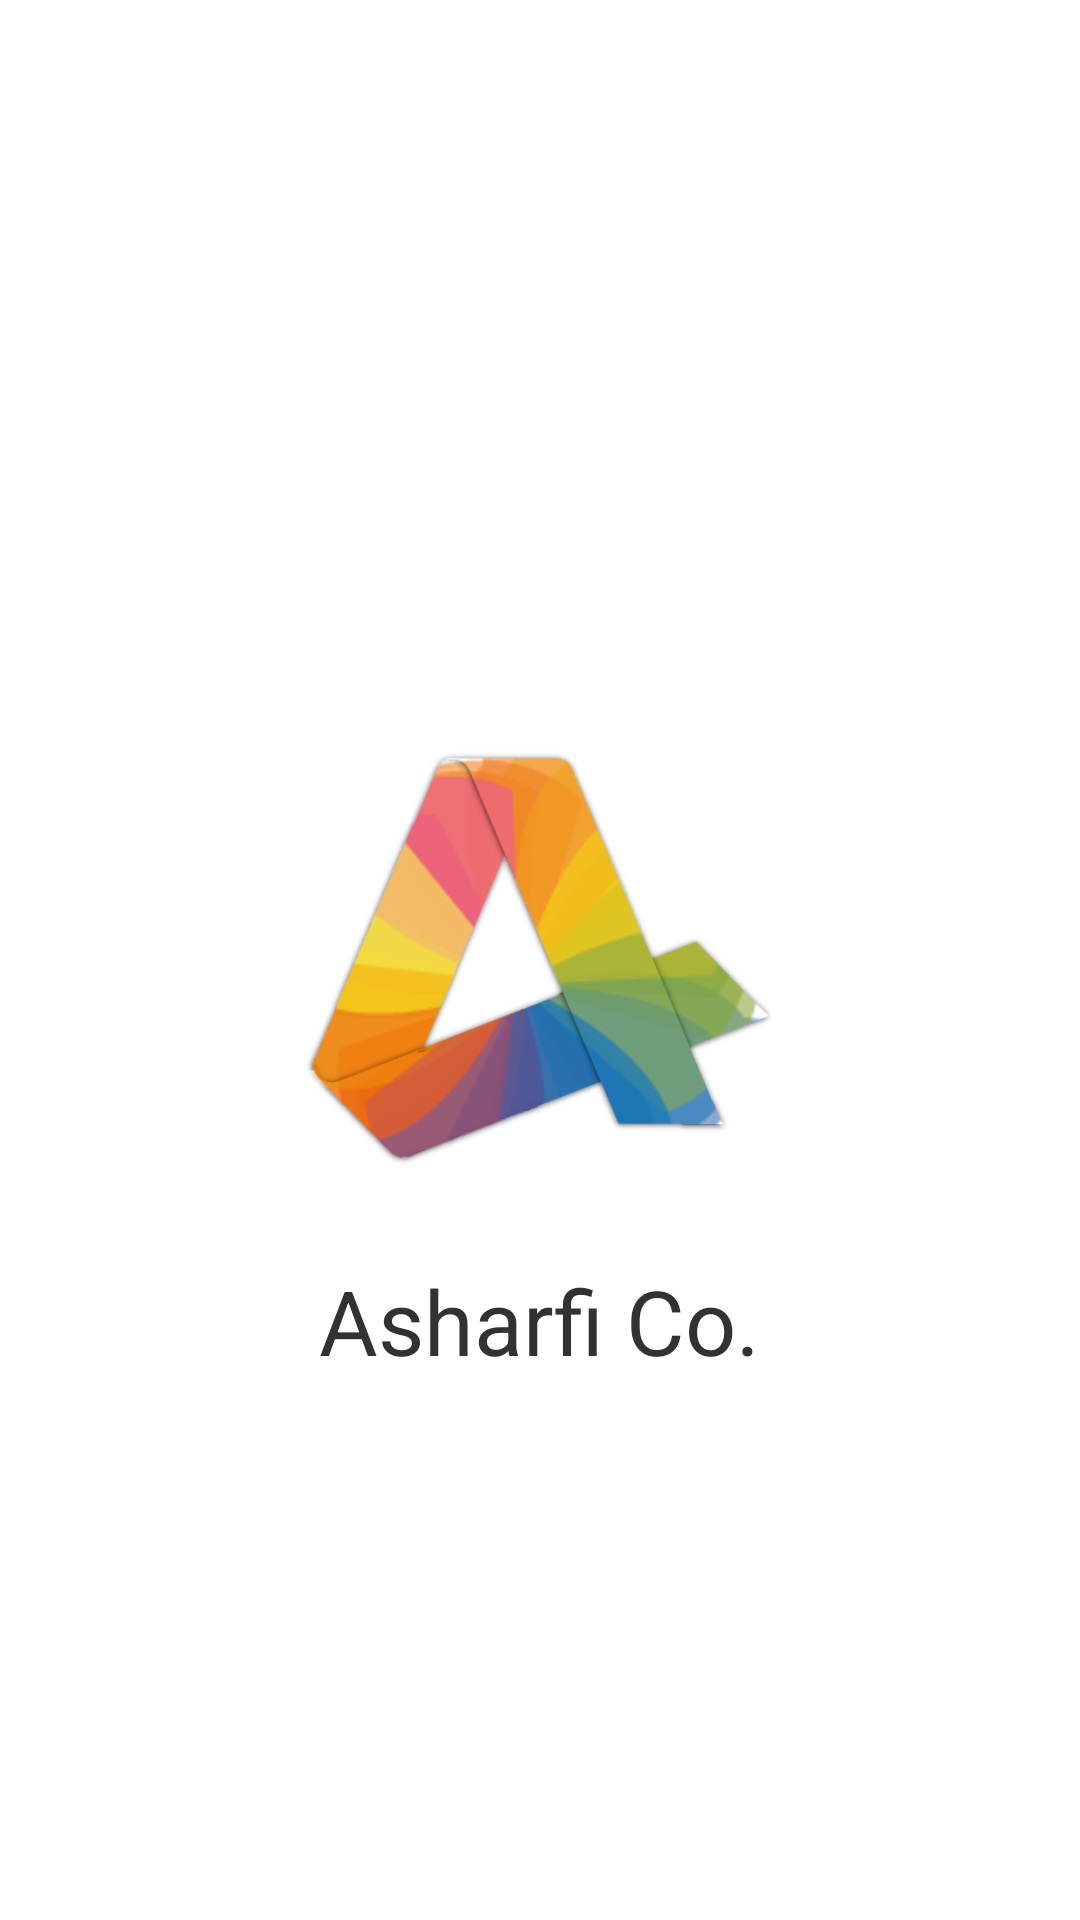

Here is an Android app screen rendered from its layout file. Give the layout XML and the strings, colors and styles it references.
<!-- AndroidManifest.xml: application theme AppTheme -->
<!-- res/layout/activity_splash.xml -->
<?xml version="1.0" encoding="utf-8"?>
<RelativeLayout xmlns:android="http://schemas.android.com/apk/res/android"
    android:layout_width="match_parent"
    android:layout_height="match_parent"
    android:background="#FFFFFF" >
 
    <ImageView
        android:id="@+id/org_logo"
        android:layout_width="200dp"
        android:layout_height="200dp"
        android:layout_centerInParent="true"
        android:src="@drawable/a_logo"
        android:contentDescription="@string/org_name" />

    <TextView
        android:id="@+id/desc_text"
        android:layout_width="wrap_content"
        android:layout_height="wrap_content"
        android:textSize="30sp"
        android:layout_below="@+id/org_logo"
        android:layout_centerHorizontal="true"
        android:text="@string/org_name" />
 
</RelativeLayout>
<!-- resources referenced by this layout -->
<resources>
  <!-- drawable a_logo: png bitmap (drawable, 87174 bytes) -->
  <string name="org_name">Asharfi Co.</string>
  <style name="AppTheme" parent="AppBaseTheme">
          
      </style>
  <style name="AppBaseTheme" parent="android:Theme.Light">
          
          <item name="android:activatedBackgroundIndicator">@drawable/list_selector</item>
      </style>
  <!-- drawable list_selector (drawable) -->
  <?xml version="1.0" encoding="utf-8"?>
  <selector xmlns:android="http://schemas.android.com/apk/res/android">
      <item android:drawable="@color/selcted_white" android:state_pressed="true"/>
  	<item android:drawable="@color/selctor_white" android:state_activated="false"/>
  	<item android:drawable="@color/selctor_white" android:state_activated="true"/>
  </selector>
  <item name="selcted_white" type="color">#40d0d0d0</item>
  <item name="selctor_white" type="color">#40d0d0d0</item>
</resources>
